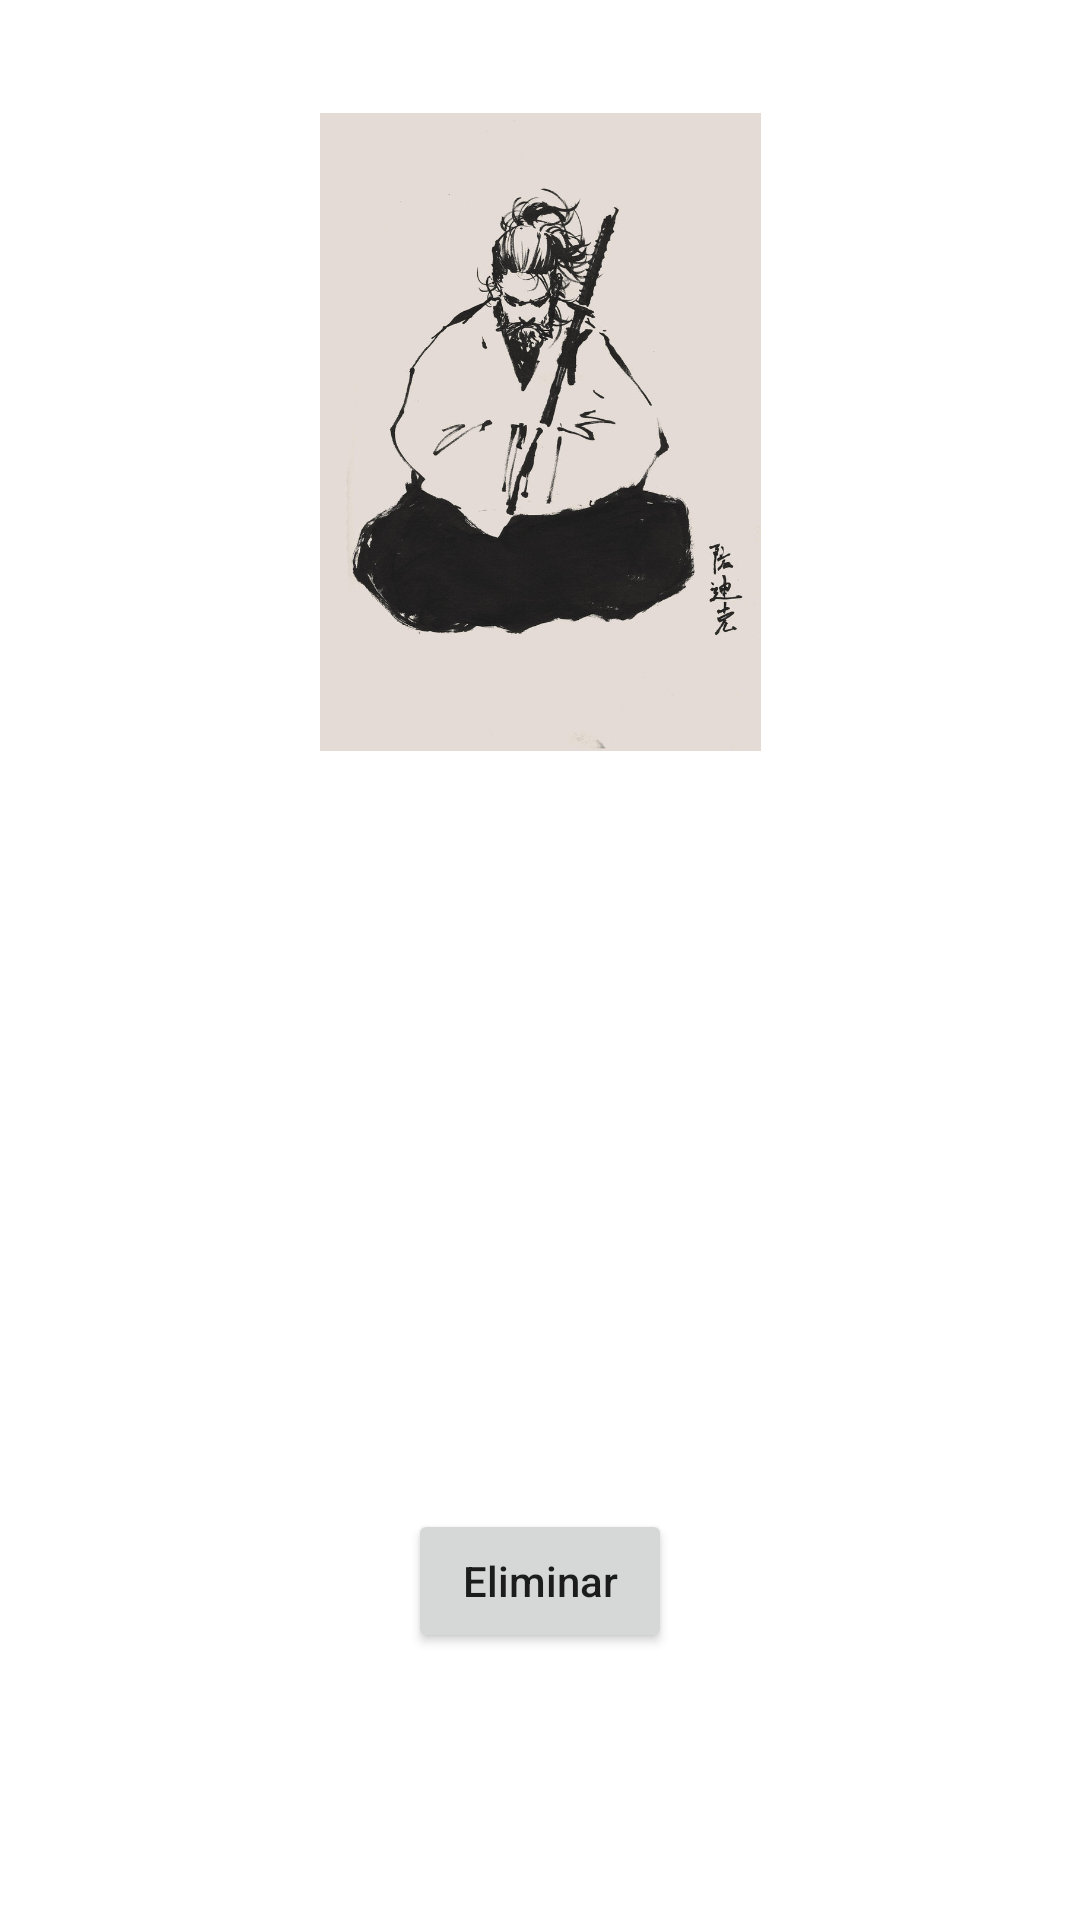

Reconstruct the res/layout file that produces this screen, plus the resources it refers to.
<!-- AndroidManifest.xml: application theme Theme.EncuestasEstudiantesRodrigo -->
<!-- res/layout/activity_detail.xml -->
<?xml version="1.0" encoding="utf-8"?>
<androidx.constraintlayout.widget.ConstraintLayout xmlns:android="http://schemas.android.com/apk/res/android"
    xmlns:app="http://schemas.android.com/apk/res-auto"
    xmlns:tools="http://schemas.android.com/tools"
    android:layout_width="match_parent"
    android:layout_height="match_parent"
    tools:context=".DetailActivity">

    <ImageView
        android:id="@+id/imgImage"
        android:layout_width="147dp"
        android:layout_height="228dp"
        android:layout_marginTop="30dp"
        app:layout_constraintEnd_toEndOf="parent"
        app:layout_constraintStart_toStartOf="parent"
        app:layout_constraintTop_toTopOf="parent"
        app:srcCompat="@drawable/musashi"
         />

    <TextView
        android:id="@+id/txvFullName"
        android:layout_width="wrap_content"
        android:layout_height="wrap_content"
        android:layout_marginTop="30dp"
        android:textStyle="bold"
        app:layout_constraintEnd_toEndOf="parent"
        app:layout_constraintStart_toStartOf="parent"
        app:layout_constraintTop_toBottomOf="@+id/imgImage" />

    <TextView
        android:id="@+id/txvGender"
        android:layout_width="wrap_content"
        android:layout_height="wrap_content"
        android:layout_marginTop="20dp"
        app:layout_constraintEnd_toEndOf="parent"
        app:layout_constraintStart_toStartOf="parent"
        app:layout_constraintTop_toBottomOf="@+id/txvFullName" />

    <TextView
        android:id="@+id/txvDegree"
        android:layout_width="wrap_content"
        android:layout_height="wrap_content"
        android:layout_marginTop="20dp"
        app:layout_constraintEnd_toEndOf="parent"
        app:layout_constraintStart_toStartOf="parent"
        app:layout_constraintTop_toBottomOf="@+id/txvGender" />

    <TextView
        android:id="@+id/txvHobbies"
        android:layout_width="wrap_content"
        android:layout_height="wrap_content"
        android:layout_marginTop="20dp"
        app:layout_constraintEnd_toEndOf="parent"
        app:layout_constraintStart_toStartOf="parent"
        app:layout_constraintTop_toBottomOf="@+id/txvDegree" />

    <TextView
        android:id="@+id/txvFinancialAssistance"
        android:layout_width="wrap_content"
        android:layout_height="wrap_content"
        android:layout_marginTop="20dp"
        app:layout_constraintEnd_toEndOf="parent"
        app:layout_constraintStart_toStartOf="parent"
        app:layout_constraintTop_toBottomOf="@+id/txvHobbies" />

    <Button
        android:id="@+id/btnDelete"
        android:layout_width="wrap_content"
        android:layout_height="wrap_content"
        android:layout_marginTop="40dp"
        android:text="@string/text_delete"
        android:textAllCaps="false"
        app:layout_constraintEnd_toEndOf="parent"
        app:layout_constraintStart_toStartOf="parent"
        app:layout_constraintTop_toBottomOf="@+id/txvFinancialAssistance" />

</androidx.constraintlayout.widget.ConstraintLayout>
<!-- resources referenced by this layout -->
<resources>
  <!-- drawable musashi: jpg bitmap (drawable-v24, 79125 bytes) -->
  <string name="text_delete">Eliminar</string>
  <style name="Theme.EncuestasEstudiantesRodrigo" parent="Theme.MaterialComponents.DayNight.DarkActionBar">
          
          <item name="colorPrimary">@color/purple_500</item>
          <item name="colorPrimaryVariant">@color/purple_700</item>
          <item name="colorOnPrimary">@color/white</item>
          
          <item name="colorSecondary">@color/teal_200</item>
          <item name="colorSecondaryVariant">@color/teal_700</item>
          <item name="colorOnSecondary">@color/black</item>
          
          <item name="android:statusBarColor" tools:targetApi="l">?attr/colorPrimaryVariant</item>
          
      </style>
  <!-- not gathered from this repository: default colours our renderer supplied (Android Studio template values) -->
  <color name="purple_500">#FF6200EE</color>
  <color name="purple_700">#FF3700B3</color>
  <color name="teal_200">#FF03DAC5</color>
  <color name="teal_700">#FF018786</color>
  <color name="black">#FF000000</color>
  <color name="white">#FFFFFFFF</color>
</resources>
